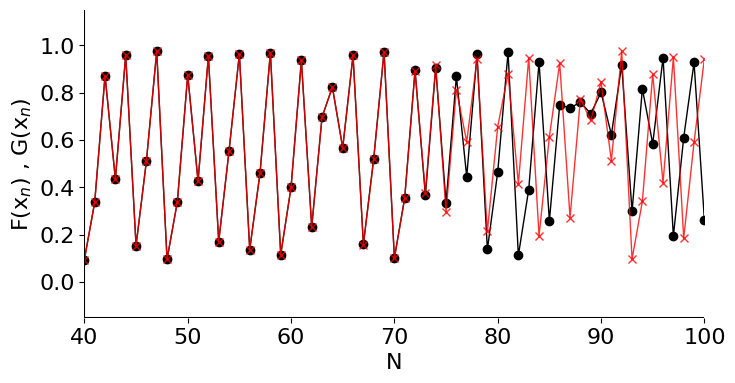
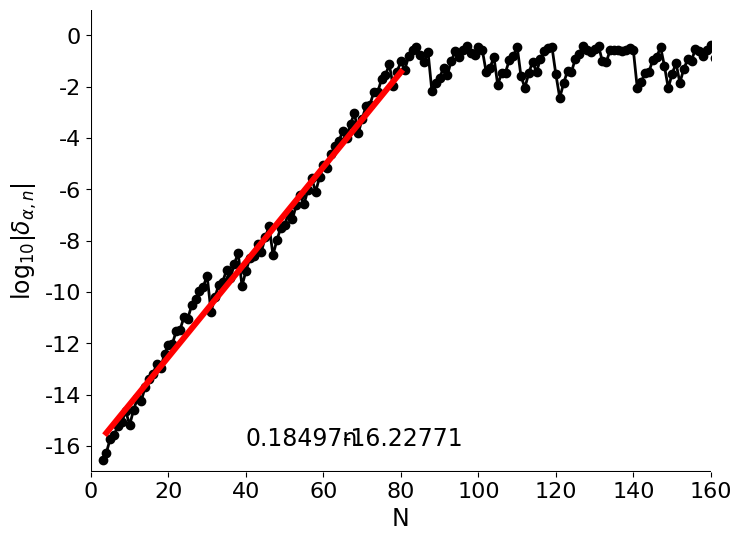
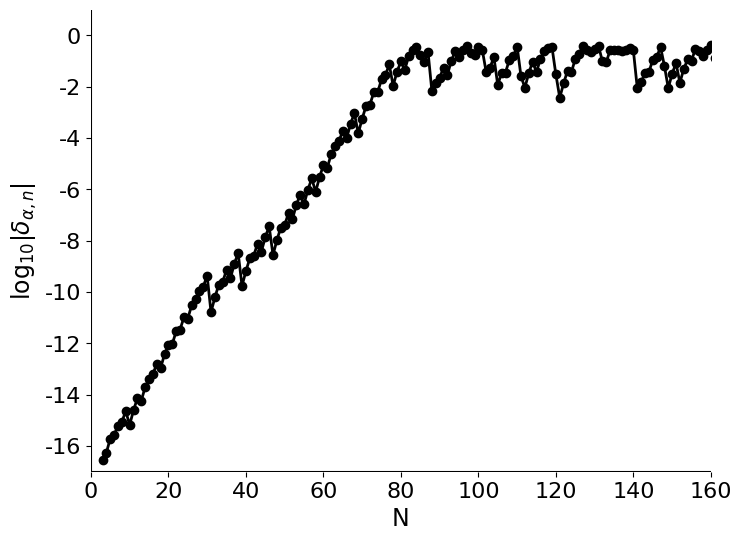
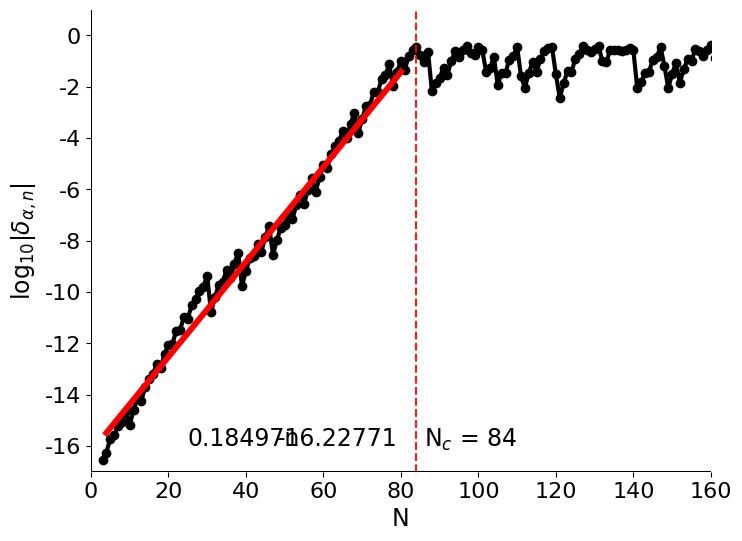

Write Python code to recreate these figures, in order.
# -*- coding: utf-8 -*-
"""
Created on Sat Jul 24 15:46:42 2021

[redacted]
"""

import numpy as np #Usado para construir os dados de entrada do algoritmo
from numpy import random
import matplotlib.pyplot as plt #Gerar gráficos
import pandas as pd #Exibit tabelas organizadas com DataFrame
plt.rcParams["font.family"] = "Times New Roman" 

r=3.9 #parametro de bifurcação
x0=0.1 #cond ini controlada
#x0= 0.4
x=[x0]
y=[x0]
N=200



for k in range (N):
    x = np.append(x, r*x[k]*(1-x[k])) #F

for k in range (N):
    y = np.append(y, r*(y[k]*(1-y[k]))) #G

start=0
LBE=abs(y[start:N]-x[start:N])/2
graf_LBE=np.log10(LBE)

vec1=4
vec2=80
num1=vec2-vec1
vecN=np.linspace(vec1,vec2,num=num1)

LLE=np.polyfit(vecN,graf_LBE[vec1:vec2],1)
LLE1=LLE[0]
LLE2=LLE[1]

Ts=int(abs((np.log10(1/2)+16)/LLE[0]))

plt.figure(figsize=(8,4))
plt.plot(x,color='black',linewidth=1,marker="o")
plt.plot(y,color='red',linewidth=1,marker="x",alpha=0.8)
plt.axvline(x=40, color='black',linestyle="solid")
plt.axhline(y=-0.15, color='black',linestyle="solid")
plt.axis([40, 100, -0.15, 1.15])
plt.yticks(fontsize=16)
plt.xticks(fontsize=16)
plt.xlabel('N',fontsize=16)
plt.ylabel('F(x$_n$) , G(x$_n$)',fontsize=16)
plt.grid(False)
plt.box(False)
plt.savefig('mapalogEX.pdf', format='pdf')

#Numpy
plt.figure(figsize=(8, 6))
plt.plot(graf_LBE,color='black',linewidth=2,marker="o")
plt.plot(vecN,np.polyval(LLE,vecN),color='red',linewidth=4.3)
plt.axvline(x=0, color='black',linestyle="solid")
plt.axhline(y=-17, color='black',linestyle="solid")
plt.text(40, -16, '%0.5fn'%LLE1,fontsize=17 )
plt.text(65, -16, '%0.5f'%LLE2 ,fontsize=17 )
#plt.vlines(0, 4000, -20, linestyles ="solid", colors ="k")
plt.axis([0, 160, -17, 1])
plt.yticks(fontsize=16)
plt.xticks(fontsize=16)
plt.xlabel('N',fontsize=17)
plt.ylabel('log$_{10}|\delta_{α,n}|$',fontsize=17)
plt.grid(False)
plt.box(False)
plt.savefig('mapalogLLE.pdf', format='pdf')
#%%
#Numpy
plt.figure(figsize=(8, 6))
plt.plot(graf_LBE,color='black',linewidth=2,marker="o")
plt.axvline(x=0, color='black',linestyle="solid")
plt.axhline(y=-17, color='black',linestyle="solid")
#plt.vlines(0, 4000, -20, linestyles ="solid", colors ="k")
plt.axis([0, 160, -17, 1])
plt.yticks(fontsize=16)
plt.xticks(fontsize=16)
plt.xlabel('N',fontsize=17)
plt.ylabel('log$_{10}|\delta_{α,n}|$',fontsize=17)
plt.grid(False)
plt.box(False)
plt.savefig('mapalogLBE.pdf', format='pdf')


#Numpy
plt.figure(figsize=(8, 6))
plt.plot(graf_LBE,color='black',linewidth=3,marker="o")
plt.plot(vecN,np.polyval(LLE,vecN),color='red',linewidth=4.3)
plt.axvline(x=Ts, color='red',linestyle='--',alpha=0.9,linewidth=1.5)
plt.text(Ts+2, -16, 'N$_c$ = %s'%Ts,fontsize=17 )
plt.axvline(x=0, color='black',linestyle="solid")
plt.axhline(y=-17, color='black',linestyle="solid")
plt.text(25, -16, '%0.5fn'%LLE1,fontsize=17 )
plt.text(48, -16, '%0.5f'%LLE2 ,fontsize=17 )
#plt.vlines(0, 4000, -20, linestyles ="solid", colors ="k")
plt.axis([0, 160, -17, 1])
plt.yticks(fontsize=16)
plt.xticks(fontsize=16)
plt.xlabel('N',fontsize=17)
plt.ylabel('log$_{10}|\delta_{α,n}|$',fontsize=17)
plt.grid(False)
plt.box(False)
plt.savefig('mapalogTS.pdf', format='pdf')